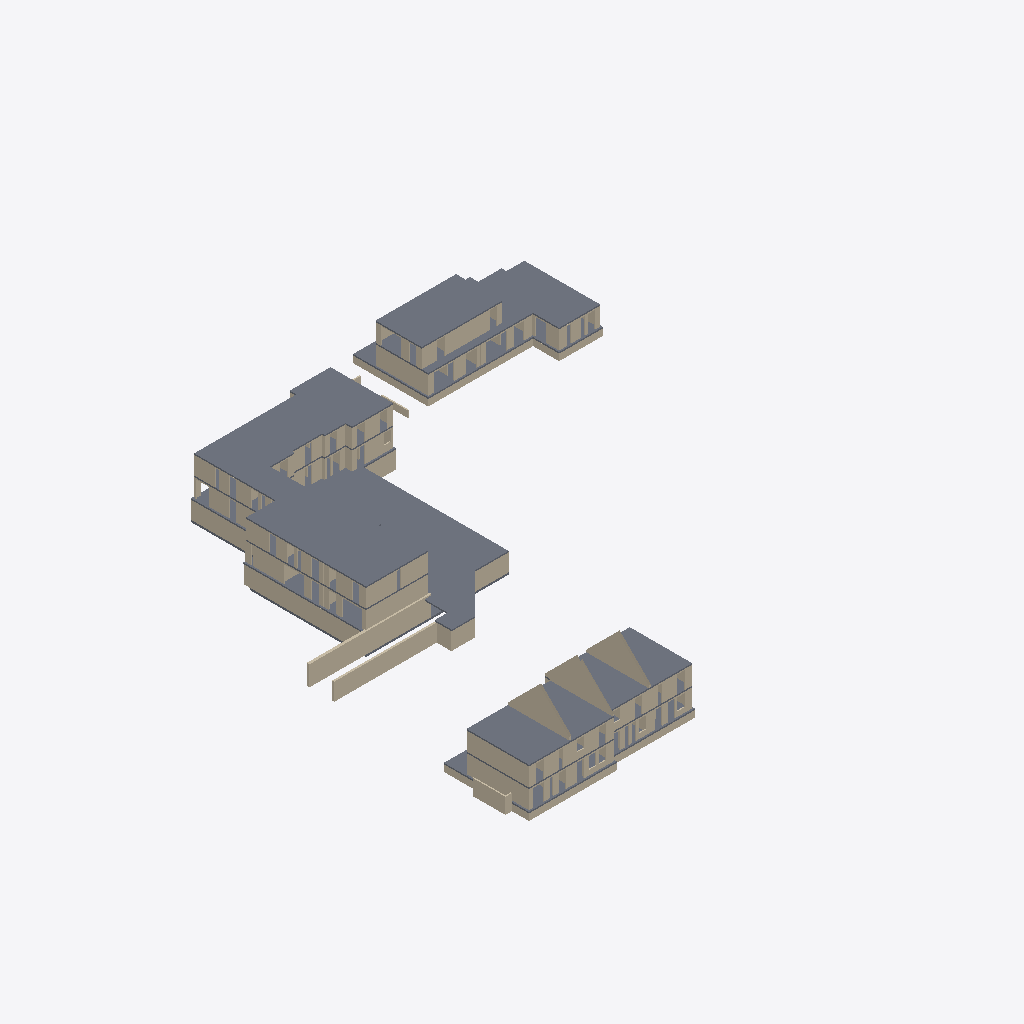
Isometric view of an IFC building model (IFC-SPF (STEP), schema IFC2X3, length unit millimetre), seen from the south-west, elements coloured by IFC class: 102 walls (beige), 10 slabs (grey).
Extent 70.9 m × 74.0 m × 14.3 m (x, y, z). Storeys (4): 91 Kelderverdieping at -3.06 m; 00 gelijkvloers at 0.00 m; 01 eerste verdieping at 3.00 m; 02 dakrand at 6.20 m. Elements (273): 240 IfcWallStandardCase, 13 IfcWall, 10 IfcColumn, 10 IfcSlab.

HEADER;
FILE_DESCRIPTION(('ViewDefinition [CoordinationView_V2.0, QuantityTakeOffAddOnView]','RevitIdentifiers [ContentGUID: 7bdf59b7-2255-49ed-8512-813127875cd2, VersionGUID: 650ed35b-c7d6-43ca-a0de-0cbd90f68119, NumberOfSaves: 38]','CoordinateReference [CoordinateBase: Project Base Point, ProjectSite: Internal]'),'2;1');
FILE_NAME('RIOAK4 - Olen - Stabiliteit.ifc','2026-09-04T14:58:33+01:00',(''),(''),'ODA SDAI 25.12','Autodesk - Revit 26.5.0.55 (ENU) - 26.4.10.8','');
FILE_SCHEMA(('IFC2X3'));
ENDSEC;
DATA;
#18=IFCPROJECT('1xtrct8bL9xOKIWJ7OUACY',#6,'Projecttemplate',$,$,'Template Consulens 2025','Definitief',(#13),#21860);
#41=IFCSITE('1xtrct8bL9xOKIWJ7OUACW',#6,'Default',$,$,#40,$,$,.ELEMENT.,(42,24,53,508911),(-71,-15,-29,-58837),0.0,$,$);
#23=IFCBUILDING('1xtrct8bL9xOKIWJ7OUACZ',#6,'',$,$,#22,$,'',.ELEMENT.,$,$,#19);
#27=IFCBUILDINGSTOREY('0qvhOy_LHCCQIiMRo8sKyW',#6,'91 Kelderverdieping',$,$,#26,$,'91 Kelderverdieping',.ELEMENT.,-3059.999999999997);
#30=IFCBUILDINGSTOREY('0qvhOy_LHCCQIiMRo8sKyb',#6,'00 gelijkvloers',$,$,#29,$,'00 gelijkvloers',.ELEMENT.,5.414336E-13);
#34=IFCBUILDINGSTOREY('0qvhOy_LHCCQIiMRo8sKyc',#6,'01 eerste verdieping',$,$,#33,$,'01 eerste verdieping',.ELEMENT.,3000.0);
#38=IFCBUILDINGSTOREY('0qvhOy_LHCCQIiMRo8sKyd',#6,'02 dakrand',$,$,#37,$,'02 dakrand',.ELEMENT.,6200.0);
#7083=IFCSLAB('3ht$EjOsr5WejL5CAqcO9B',#6,'Floor:Predal 5 + Beton 15:304830',$,$,#7052,#7082,'304830',.FLOOR.);
#6927=IFCSLAB('3ht$EjOsr5WejL5CAqcOSP',#6,'Floor:Predal 5 + Beton 15:304108',$,$,#6898,#6926,'304108',.FLOOR.);
#10778=IFCSLAB('05OwauYsz9ARHlKwnIROeZ',#6,'Floor:Welfsel 15 + Beton 5:315069',$,$,#10761,#10777,'315069',.FLOOR.);
#14466=IFCSLAB('23jbjXhTjFe8Mbn9ZjaPwS',#6,'Floor:Welfsel 15 + Beton 5:320030',$,$,#14443,#14465,'320030',.FLOOR.);
#14854=IFCSLAB('23jbjXhTjFe8Mbn9ZjaPas',#6,'Floor:Welfsel 15 + Beton 5:320948',$,$,#14844,#14853,'320948',.FLOOR.);
#358=IFCWALLSTANDARDCASE('2QtUlfs295Kf_MUUGctWTY',#6,'Basic Wall:rsf_00_WA_Beton 400_gen_BERSnl:290443',$,$,#346,#350,'290443');
#13489=IFCSLAB('23jbjXhTjFe8Mbn9ZjaQOE',#6,'Floor:Welfsel 15 + Beton 5:318092',$,$,#13466,#13488,'318092',.FLOOR.);
#421=IFCWALLSTANDARDCASE('2QtUlfs295Kf_MUUGctWRy',#6,'Basic Wall:rsf_00_WA_Beton 300_gen_BERSnl:290581',$,$,#409,#413,'290581');
#88=IFCWALLSTANDARDCASE('2QtUlfs295Kf_MUUGctWMl',#6,'Basic Wall:rsf_00_WA_Beton 390_gen_BERSnl:289862',$,$,#56,#61,'289862');
#9279=IFCSLAB('31g0FpZKj5bgNk366IqRLC',#6,'Floor:Welfsel 15 + Beton 5:311785',$,$,#9258,#9278,'311785',.FLOOR.);
#7017=IFCSLAB('3ht$EjOsr5WejL5CAqcO0p',#6,'Floor:Predal 5 + Beton 15:304326',$,$,#6986,#7016,'304326',.FLOOR.);
#14644=IFCWALLSTANDARDCASE('23jbjXhTjFe8Mbn9ZjaP$W',#6,'Basic Wall:rsf_00_WA_Kalkzandsteen 150l_gen_BERSnl:320354',$,$,#14616,#14620,'320354');
#16056=IFCWALLSTANDARDCASE('1fUaD$Yfv4T8DylxdF0Bnl',#6,'Basic Wall:rsf_00_WA_Kalkzandsteen 150l_gen_BERSnl:341693',$,$,#16032,#16036,'341693');
#16112=IFCWALLSTANDARDCASE('1fUaD$Yfv4T8DylxdF0BtQ',#6,'Basic Wall:rsf_00_WA_Kalkzandsteen 150l_gen_BERSnl:341768',$,$,#16088,#16092,'341768');
#15943=IFCWALLSTANDARDCASE('1fUaD$Yfv4T8DylxdF0B_V',#6,'Basic Wall:rsf_00_WA_Kalkzandsteen 150l_gen_BERSnl:341325',$,$,#15919,#15923,'341325');
#11010=IFCWALLSTANDARDCASE('05OwauYsz9ARHlKwnIROfN',#6,'Basic Wall:rsf_00_WA_Kalkzandsteen 150l_gen_BERSnl:315081',$,$,#10987,#10991,'315081');
#4655=IFCWALLSTANDARDCASE('2QtUlfs295Kf_MUUGctkVU',#6,'Basic Wall:rsf_00_WA_Kalkzandsteen 150l_gen_BERSnl:298551',$,$,#4630,#4634,'298551');
#1493=IFCWALLSTANDARDCASE('2QtUlfs295Kf_MUUGctXy8',#6,'Basic Wall:rsf_00_WA_Kalkzandsteen 150l_gen_BERSnl:292577',$,$,#1469,#1473,'292577');
#9532=IFCWALLSTANDARDCASE('31g0FpZKj5bgNk366IqRA1',#6,'Basic Wall:rsf_00_WA_Kalkzandsteen 150l_gen_BERSnl:312868',$,$,#9509,#9513,'312868');
#256=IFCWALLSTANDARDCASE('2QtUlfs295Kf_MUUGctWJv',#6,'Basic Wall:rsf_00_WA_Beton 390_gen_BERSnl:290064',$,$,#231,#235,'290064');
#13836=IFCWALLSTANDARDCASE('23jbjXhTjFe8Mbn9ZjaQ1M',#6,'Basic Wall:rsf_00_WA_Kalkzandsteen 150l_gen_BERSnl:318676',$,$,#13813,#13817,'318676');
#5922=IFCWALLSTANDARDCASE('2QtUlfs295Kf_MUUGctl_c',#6,'Basic Wall:rsf_00_WA_Kalkzandsteen 150l_gen_BERSnl:300623',$,$,#5899,#5903,'300623');
#10729=IFCSLAB('05OwauYsz9ARHlKwnIROeM',#6,'Floor:Predal 5 + Beton 15:315016',$,$,#10712,#10728,'315016',.FLOOR.);
#12240=IFCWALLSTANDARDCASE('05OwauYsz9ARHlKwnIRPHb',#6,'Basic Wall:rsf_00_WA_Betonblokken 390_gen_BERSnl:315643',$,$,#12211,#12215,'315643');
#11126=IFCWALLSTANDARDCASE('05OwauYsz9ARHlKwnIROfI',#6,'Basic Wall:rsf_00_WA_Kalkzandsteen 150l_gen_BERSnl:315084',$,$,#11099,#11103,'315084');
#10838=IFCWALLSTANDARDCASE('05OwauYsz9ARHlKwnIROfO',#6,'Basic Wall:rsf_00_WA_Kalkzandsteen 150l_gen_BERSnl:315078',$,$,#10811,#10815,'315078');
#11704=IFCWALLSTANDARDCASE('05OwauYsz9ARHlKwnIROf6',#6,'Basic Wall:rsf_00_WA_Kalkzandsteen 150l_gen_BERSnl:315096',$,$,#11677,#11681,'315096');
#705=IFCWALLSTANDARDCASE('2QtUlfs295Kf_MUUGctXau',#6,'Basic Wall:rsf_00_WA_Betonblokken 190_gen_BERSnl:291025',$,$,#677,#681,'291025');
#4023=IFCWALLSTANDARDCASE('2QtUlfs295Kf_MUUGctkuE',#6,'Basic Wall:rsf_00_WA_Kalkzandsteen 150l_gen_BERSnl:296935',$,$,#3996,#4000,'296935');
#9181=IFCWALLSTANDARDCASE('0sH2N3m1TAneVr0QITGTH1',#6,'Basic Wall:rsf_00_WA_Betonblokken 190_gen_BERSnl:311515',$,$,#9169,#9173,'311515');
#3201=IFCWALLSTANDARDCASE('2QtUlfs295Kf_MUUGctkjR',#6,'Basic Wall:rsf_00_WA_Kalkzandsteen 150l_gen_BERSnl:295602',$,$,#3178,#3182,'295602');
#6838=IFCSLAB('3ht$EjOsr5WejL5CAqcOT9',#6,'Floor:Vloerplaat GV 300mm:304060',$,$,#6823,#6837,'304060',.FLOOR.);
#14240=IFCWALLSTANDARDCASE('23jbjXhTjFe8Mbn9ZjaPnF',#6,'Basic Wall:rsf_00_WA_Kalkzandsteen 150l_gen_BERSnl:319693',$,$,#14215,#14219,'319693');
#9706=IFCWALLSTANDARDCASE('31g0FpZKj5bgNk366IqRCD',#6,'Basic Wall:rsf_00_WA_Kalkzandsteen 150l_gen_BERSnl:313256',$,$,#9679,#9683,'313256');
#6402=IFCWALLSTANDARDCASE('2QtUlfs295Kf_MUUGctl17',#6,'Basic Wall:rsf_00_WA_Kalkzandsteen 150l_gen_BERSnl:301486',$,$,#6375,#6379,'301486');
#4935=IFCWALLSTANDARDCASE('2QtUlfs295Kf_MUUGctkPs',#6,'Basic Wall:rsf_00_WA_Kalkzandsteen 150l_gen_BERSnl:298911',$,$,#4912,#4916,'298911');
#8423=IFCWALLSTANDARDCASE('0sH2N3m1TAneVr0QITGQDY',#6,'Basic Wall:rsf_00_WA_Betonblokken 390_gen_BERSnl:309240',$,$,#8411,#8415,'309240');
#11415=IFCWALLSTANDARDCASE('05OwauYsz9ARHlKwnIROfC',#6,'Basic Wall:rsf_00_WA_Kalkzandsteen 150l_gen_BERSnl:315090',$,$,#11388,#11392,'315090');
#5637=IFCWALLSTANDARDCASE('2QtUlfs295Kf_MUUGctlsK',#6,'Basic Wall:rsf_00_WA_Kalkzandsteen 150l_gen_BERSnl:300157',$,$,#5613,#5617,'300157');
#10396=IFCWALLSTANDARDCASE('31g0FpZKj5bgNk366IqRWM',#6,'Basic Wall:rsf_00_WA_Kalkzandsteen 150l_gen_BERSnl:314547',$,$,#10369,#10373,'314547');
#5301=IFCWALLSTANDARDCASE('2QtUlfs295Kf_MUUGctlXF',#6,'Basic Wall:rsf_00_WA_Kalkzandsteen 150l_gen_BERSnl:299430',$,$,#5277,#5281,'299430');
#2739=IFCWALLSTANDARDCASE('2QtUlfs295Kf_MUUGctXOb',#6,'Basic Wall:rsf_00_WA_Kalkzandsteen 150l_gen_BERSnl:294860',$,$,#2712,#2716,'294860');
#9362=IFCWALLSTANDARDCASE('31g0FpZKj5bgNk366IqR0P',#6,'Basic Wall:rsf_00_WA_Kalkzandsteen 150l_gen_BERSnl:312508',$,$,#9335,#9339,'312508');
#13896=IFCWALLSTANDARDCASE('23jbjXhTjFe8Mbn9ZjaQAE',#6,'Basic Wall:rsf_00_WA_Kalkzandsteen 150l_gen_BERSnl:318988',$,$,#13869,#13873,'318988');
#13780=IFCWALLSTANDARDCASE('23jbjXhTjFe8Mbn9ZjaQ3q',#6,'Basic Wall:rsf_00_WA_Kalkzandsteen 150l_gen_BERSnl:318582',$,$,#13754,#13758,'318582');
#8512=IFCWALLSTANDARDCASE('0sH2N3m1TAneVr0QITGQpd',#6,'Basic Wall:rsf_00_WA_Betonblokken 390_gen_BERSnl:309373',$,$,#8500,#8504,'309373');
#10051=IFCWALLSTANDARDCASE('31g0FpZKj5bgNk366IqRxL',#6,'Basic Wall:rsf_00_WA_Kalkzandsteen 150l_gen_BERSnl:313968',$,$,#10024,#10028,'313968');
#5978=IFCWALLSTANDARDCASE('2QtUlfs295Kf_MUUGctlzq',#6,'Basic Wall:rsf_00_WA_Kalkzandsteen 150l_gen_BERSnl:300701',$,$,#5954,#5958,'300701');
#818=IFCWALLSTANDARDCASE('2QtUlfs295Kf_MUUGctXWg',#6,'Basic Wall:rsf_00_WA_Betonblokken 390_gen_BERSnl:291267',$,$,#794,#798,'291267');
#583=IFCWALLSTANDARDCASE('2QtUlfs295Kf_MUUGctXdE',#6,'Basic Wall:rsf_00_WA_Betonblokken 190_gen_BERSnl:290855',$,$,#555,#559,'290855');
#12178=IFCWALLSTANDARDCASE('05OwauYsz9ARHlKwnIRPGl',#6,'Basic Wall:rsf_00_WA_Betonblokken 390_gen_BERSnl:315569',$,$,#12154,#12158,'315569');
#14700=IFCWALLSTANDARDCASE('23jbjXhTjFe8Mbn9ZjaPzF',#6,'Basic Wall:rsf_00_WA_Kalkzandsteen 150l_gen_BERSnl:320461',$,$,#14677,#14681,'320461');
#3403=IFCWALL('2QtUlfs295Kf_MUUGctkty',#6,'Basic Wall:rsf_00_WA_Kalkzandsteen 150l_gen_BERSnl:295957',$,$,#3342,#3346,'295957');
#14411=IFCWALLSTANDARDCASE('23jbjXhTjFe8Mbn9ZjaPru',#6,'Basic Wall:rsf_00_WA_Kalkzandsteen 150l_gen_BERSnl:319994',$,$,#14387,#14391,'319994');
#1550=IFCWALLSTANDARDCASE('2QtUlfs295Kf_MUUGctXwu',#6,'Basic Wall:rsf_00_WA_Kalkzandsteen 150l_gen_BERSnl:292689',$,$,#1526,#1530,'292689');
#2105=IFCWALL('2QtUlfs295Kf_MUUGctX1t',#6,'Basic Wall:rsf_00_WA_Kalkzandsteen 150l_gen_BERSnl:293278',$,$,#2030,#2034,'293278');
#500=IFCWALLSTANDARDCASE('2QtUlfs295Kf_MUUGctWPV',#6,'Basic Wall:rsf_00_WA_Betonblokken 190_gen_BERSnl:290742',$,$,#472,#476,'290742');
#12599=IFCWALLSTANDARDCASE('05OwauYsz9ARHlKwnIRPT0',#6,'Basic Wall:rsf_00_WA_Betonblokken 390_gen_BERSnl:316382',$,$,#12575,#12579,'316382');
#6094=IFCWALLSTANDARDCASE('2QtUlfs295Kf_MUUGctlx8',#6,'Basic Wall:rsf_00_WA_Kalkzandsteen 150l_gen_BERSnl:300833',$,$,#6070,#6074,'300833');
#5525=IFCWALLSTANDARDCASE('2QtUlfs295Kf_MUUGctlfx',#6,'Basic Wall:rsf_00_WA_Kalkzandsteen 150l_gen_BERSnl:299922',$,$,#5501,#5505,'299922');
#16224=IFCWALLSTANDARDCASE('1mzxI9BNf36gCyLD3LXGed',#6,'Basic Wall:rsf_00_WA_Kalkzandsteen 150l_gen_BERSnl:343016',$,$,#16200,#16204,'343016');
#3509=IFCWALLSTANDARDCASE('2QtUlfs295Kf_MUUGctksI',#6,'Basic Wall:rsf_00_WA_Kalkzandsteen 150l_gen_BERSnl:296059',$,$,#3485,#3489,'296059');
#12307=IFCWALLSTANDARDCASE('05OwauYsz9ARHlKwnIRPKO',#6,'Basic Wall:rsf_00_WA_Betonblokken 390_gen_BERSnl:315782',$,$,#12273,#12277,'315782');
#5750=IFCWALLSTANDARDCASE('2QtUlfs295Kf_MUUGctlot',#6,'Basic Wall:rsf_00_WA_Kalkzandsteen 150l_gen_BERSnl:300382',$,$,#5724,#5728,'300382');
#13389=IFCWALLSTANDARDCASE('05OwauYsz9ARHlKwnIRPwy',#6,'Basic Wall:rsf_00_WA_Betonblokken 190_gen_BERSnl:317986',$,$,#13377,#13381,'317986');
#7929=IFCWALLSTANDARDCASE('0sH2N3m1TAneVr0QITGQSA',#6,'Basic Wall:rsf_00_WA_Betonblokken 190_gen_BERSnl:308112',$,$,#7917,#7921,'308112');
#15535=IFCWALLSTANDARDCASE('2qglXIqhT8EhCpLK0XMjmx',#6,'Basic Wall:rsf_00_WA_Kalkzandsteen 150l_gen_BERSnl:323085',$,$,#15512,#15516,'323085');
#12775=IFCWALLSTANDARDCASE('05OwauYsz9ARHlKwnIRP4l',#6,'Basic Wall:rsf_00_WA_Betonblokken 190_gen_BERSnl:316849',$,$,#12751,#12755,'316849');
#9091=IFCWALLSTANDARDCASE('0sH2N3m1TAneVr0QITGQjS',#6,'Basic Wall:rsf_00_WA_Beton 390_gen_BERSnl:311238',$,$,#9079,#9083,'311238');
#9136=IFCWALLSTANDARDCASE('0sH2N3m1TAneVr0QITGTIM',#6,'Basic Wall:rsf_00_WA_Beton 390_gen_BERSnl:311308',$,$,#9124,#9128,'311308');
#1998=IFCWALLSTANDARDCASE('2QtUlfs295Kf_MUUGctX33',#6,'Basic Wall:rsf_00_WA_Kalkzandsteen 150l_gen_BERSnl:293162',$,$,#1961,#1965,'293162');
#6573=IFCWALLSTANDARDCASE('2QtUlfs295Kf_MUUGctlAu',#6,'Basic Wall:rsf_00_WA_Kalkzandsteen 150l_gen_BERSnl:301905',$,$,#6548,#6552,'301905');
#4304=IFCWALLSTANDARDCASE('2QtUlfs295Kf_MUUGctk0M',#6,'Basic Wall:rsf_00_WA_Kalkzandsteen 150l_gen_BERSnl:297471',$,$,#4279,#4283,'297471');
#13721=IFCWALLSTANDARDCASE('23jbjXhTjFe8Mbn9ZjaQ2c',#6,'Basic Wall:rsf_00_WA_Kalkzandsteen 150l_gen_BERSnl:318500',$,$,#13696,#13700,'318500');
#6038=IFCWALLSTANDARDCASE('2QtUlfs295Kf_MUUGctlyY',#6,'Basic Wall:rsf_00_WA_Kalkzandsteen 150l_gen_BERSnl:300747',$,$,#6010,#6014,'300747');
#14526=IFCWALLSTANDARDCASE('23jbjXhTjFe8Mbn9ZjaPv6',#6,'Basic Wall:rsf_00_WA_Kalkzandsteen 150l_gen_BERSnl:320196',$,$,#14499,#14503,'320196');
#9226=IFCWALLSTANDARDCASE('0sH2N3m1TAneVr0QITGTMM',#6,'Basic Wall:rsf_00_WA_Betonblokken 190_gen_BERSnl:311564',$,$,#9214,#9218,'311564');
#16168=IFCWALLSTANDARDCASE('1fUaD$Yfv4T8DylxdF0BtR',#6,'Basic Wall:rsf_00_WA_Kalkzandsteen 150l_gen_BERSnl:341769',$,$,#16144,#16148,'341769');
#16000=IFCWALLSTANDARDCASE('1fUaD$Yfv4T8DylxdF0By8',#6,'Basic Wall:rsf_00_WA_Kalkzandsteen 150l_gen_BERSnl:341466',$,$,#15976,#15980,'341466');
#3453=IFCWALLSTANDARDCASE('2QtUlfs295Kf_MUUGctksv',#6,'Basic Wall:rsf_00_WA_Kalkzandsteen 150l_gen_BERSnl:296016',$,$,#3429,#3433,'296016');
#4880=IFCWALLSTANDARDCASE('2QtUlfs295Kf_MUUGctkQj',#6,'Basic Wall:rsf_00_WA_Kalkzandsteen 150l_gen_BERSnl:298820',$,$,#4856,#4860,'298820');
#14583=IFCWALLSTANDARDCASE('23jbjXhTjFe8Mbn9ZjaP_R',#6,'Basic Wall:rsf_00_WA_Kalkzandsteen 150l_gen_BERSnl:320281',$,$,#14559,#14563,'320281');
#1240=IFCWALLSTANDARDCASE('2QtUlfs295Kf_MUUGctXnq',#6,'Basic Wall:rsf_00_WA_Kalkzandsteen 150l_gen_BERSnl:292253',$,$,#1211,#1215,'292253');
#3152=IFCWALL('2QtUlfs295Kf_MUUGctklq',#6,'Basic Wall:rsf_00_WA_Kalkzandsteen 150l_gen_BERSnl:295453',$,$,#3062,#3066,'295453');
#5251=IFCWALL('2QtUlfs295Kf_MUUGctlZn',#6,'Basic Wall:rsf_00_WA_Kalkzandsteen 150l_gen_BERSnl:299288',$,$,#5202,#5206,'299288');
#10108=IFCWALLSTANDARDCASE('31g0FpZKj5bgNk366IqRvv',#6,'Basic Wall:rsf_00_WA_Kalkzandsteen 150l_gen_BERSnl:314076',$,$,#10084,#10088,'314076');
#14756=IFCWALLSTANDARDCASE('23jbjXhTjFe8Mbn9ZjaPZD',#6,'Basic Wall:rsf_00_WA_Kalkzandsteen 150l_gen_BERSnl:320591',$,$,#14733,#14737,'320591');
#6458=IFCWALLSTANDARDCASE('2QtUlfs295Kf_MUUGctlFR',#6,'Basic Wall:rsf_00_WA_Kalkzandsteen 150l_gen_BERSnl:301618',$,$,#6434,#6438,'301618');
#2601=IFCWALL('2QtUlfs295Kf_MUUGctXGP',#6,'Basic Wall:rsf_00_WA_Kalkzandsteen 150l_gen_BERSnl:294384',$,$,#2543,#2547,'294384');
#5469=IFCWALLSTANDARDCASE('2QtUlfs295Kf_MUUGctlhI',#6,'Basic Wall:rsf_00_WA_Kalkzandsteen 150l_gen_BERSnl:299835',$,$,#5445,#5449,'299835');
#4079=IFCWALLSTANDARDCASE('2QtUlfs295Kf_MUUGctk6u',#6,'Basic Wall:rsf_00_WA_Kalkzandsteen 150l_gen_BERSnl:297041',$,$,#4055,#4059,'297041');
#14297=IFCWALLSTANDARDCASE('23jbjXhTjFe8Mbn9ZjaPt2',#6,'Basic Wall:rsf_00_WA_Kalkzandsteen 150l_gen_BERSnl:319808',$,$,#14273,#14277,'319808');
#14069=IFCWALLSTANDARDCASE('23jbjXhTjFe8Mbn9ZjaQFS',#6,'Basic Wall:rsf_00_WA_Kalkzandsteen 150l_gen_BERSnl:319326',$,$,#14044,#14048,'319326');
#9419=IFCWALLSTANDARDCASE('31g0FpZKj5bgNk366IqR7T',#6,'Basic Wall:rsf_00_WA_Kalkzandsteen 150l_gen_BERSnl:312696',$,$,#9395,#9399,'312696');
#5809=IFCWALLSTANDARDCASE('2QtUlfs295Kf_MUUGctlmc',#6,'Basic Wall:rsf_00_WA_Kalkzandsteen 150l_gen_BERSnl:300495',$,$,#5782,#5786,'300495');
#13606=IFCWALLSTANDARDCASE('23jbjXhTjFe8Mbn9ZjaQVk',#6,'Basic Wall:rsf_00_WA_Kalkzandsteen 150l_gen_BERSnl:318316',$,$,#13579,#13583,'318316');
#3565=IFCWALLSTANDARDCASE('2QtUlfs295Kf_MUUGctkqW',#6,'Basic Wall:rsf_00_WA_Kalkzandsteen 150l_gen_BERSnl:296137',$,$,#3541,#3545,'296137');
#14911=IFCWALLSTANDARDCASE('3TDATNhFn9VB330GaiXZDd',#6,'Basic Wall:rsf_00_WA_Kalkzandsteen 150l_gen_BERSnl:321159',$,$,#14888,#14892,'321159');
#8782=IFCWALLSTANDARDCASE('0sH2N3m1TAneVr0QITGQZR',#6,'Basic Wall:rsf_00_WA_Betonblokken 390_gen_BERSnl:310337',$,$,#8770,#8774,'310337');
#11761=IFCWALLSTANDARDCASE('05OwauYsz9ARHlKwnIROf7',#6,'Basic Wall:rsf_00_WA_Kalkzandsteen 150l_gen_BERSnl:315097',$,$,#11737,#11741,'315097');
#10453=IFCWALLSTANDARDCASE('31g0FpZKj5bgNk366IqRcF',#6,'Basic Wall:rsf_00_WA_Kalkzandsteen 150l_gen_BERSnl:314666',$,$,#10429,#10433,'314666');
#11184=IFCWALLSTANDARDCASE('05OwauYsz9ARHlKwnIROfJ',#6,'Basic Wall:rsf_00_WA_Kalkzandsteen 150l_gen_BERSnl:315085',$,$,#11159,#11163,'315085');
#11472=IFCWALLSTANDARDCASE('05OwauYsz9ARHlKwnIROfD',#6,'Basic Wall:rsf_00_WA_Kalkzandsteen 150l_gen_BERSnl:315091',$,$,#11448,#11452,'315091');
#13434=IFCWALLSTANDARDCASE('05OwauYsz9ARHlKwnIRPxr',#6,'Basic Wall:rsf_00_WA_Betonblokken 190_gen_BERSnl:318059',$,$,#13422,#13426,'318059');
#15315=IFCWALLSTANDARDCASE('36lhLVUdT4uxJ37VCYZTXs',#6,'Basic Wall:rsf_00_WA_Kalkzandsteen 150l_gen_BERSnl:322143',$,$,#15292,#15296,'322143');
#9764=IFCWALLSTANDARDCASE('31g0FpZKj5bgNk366IqRoq',#6,'Basic Wall:rsf_00_WA_Kalkzandsteen 150l_gen_BERSnl:313361',$,$,#9739,#9743,'313361');
#13954=IFCWALLSTANDARDCASE('23jbjXhTjFe8Mbn9ZjaQ89',#6,'Basic Wall:rsf_00_WA_Kalkzandsteen 150l_gen_BERSnl:319115',$,$,#13929,#13933,'319115');
#1608=IFCWALLSTANDARDCASE('2QtUlfs295Kf_MUUGctXu6',#6,'Basic Wall:rsf_00_WA_Kalkzandsteen 150l_gen_BERSnl:292847',$,$,#1583,#1587,'292847');
#15012=IFCWALLSTANDARDCASE('3TDATNhFn9VB330GaiXZsp',#6,'Basic Wall:rsf_00_WA_Kalkzandsteen 150l_gen_BERSnl:321619',$,$,#14989,#14993,'321619');
#15113=IFCWALLSTANDARDCASE('3TDATNhFn9VB330GaiXZnb',#6,'Basic Wall:rsf_00_WA_Kalkzandsteen 150l_gen_BERSnl:321925',$,$,#15090,#15094,'321925');
#4359=IFCWALLSTANDARDCASE('2QtUlfs295Kf_MUUGctkEI',#6,'Basic Wall:rsf_00_WA_Kalkzandsteen 150l_gen_BERSnl:297595',$,$,#4336,#4340,'297595');
#6150=IFCWALLSTANDARDCASE('2QtUlfs295Kf_MUUGctlu1',#6,'Basic Wall:rsf_00_WA_Kalkzandsteen 150l_gen_BERSnl:301032',$,$,#6126,#6130,'301032');
ENDSEC;
